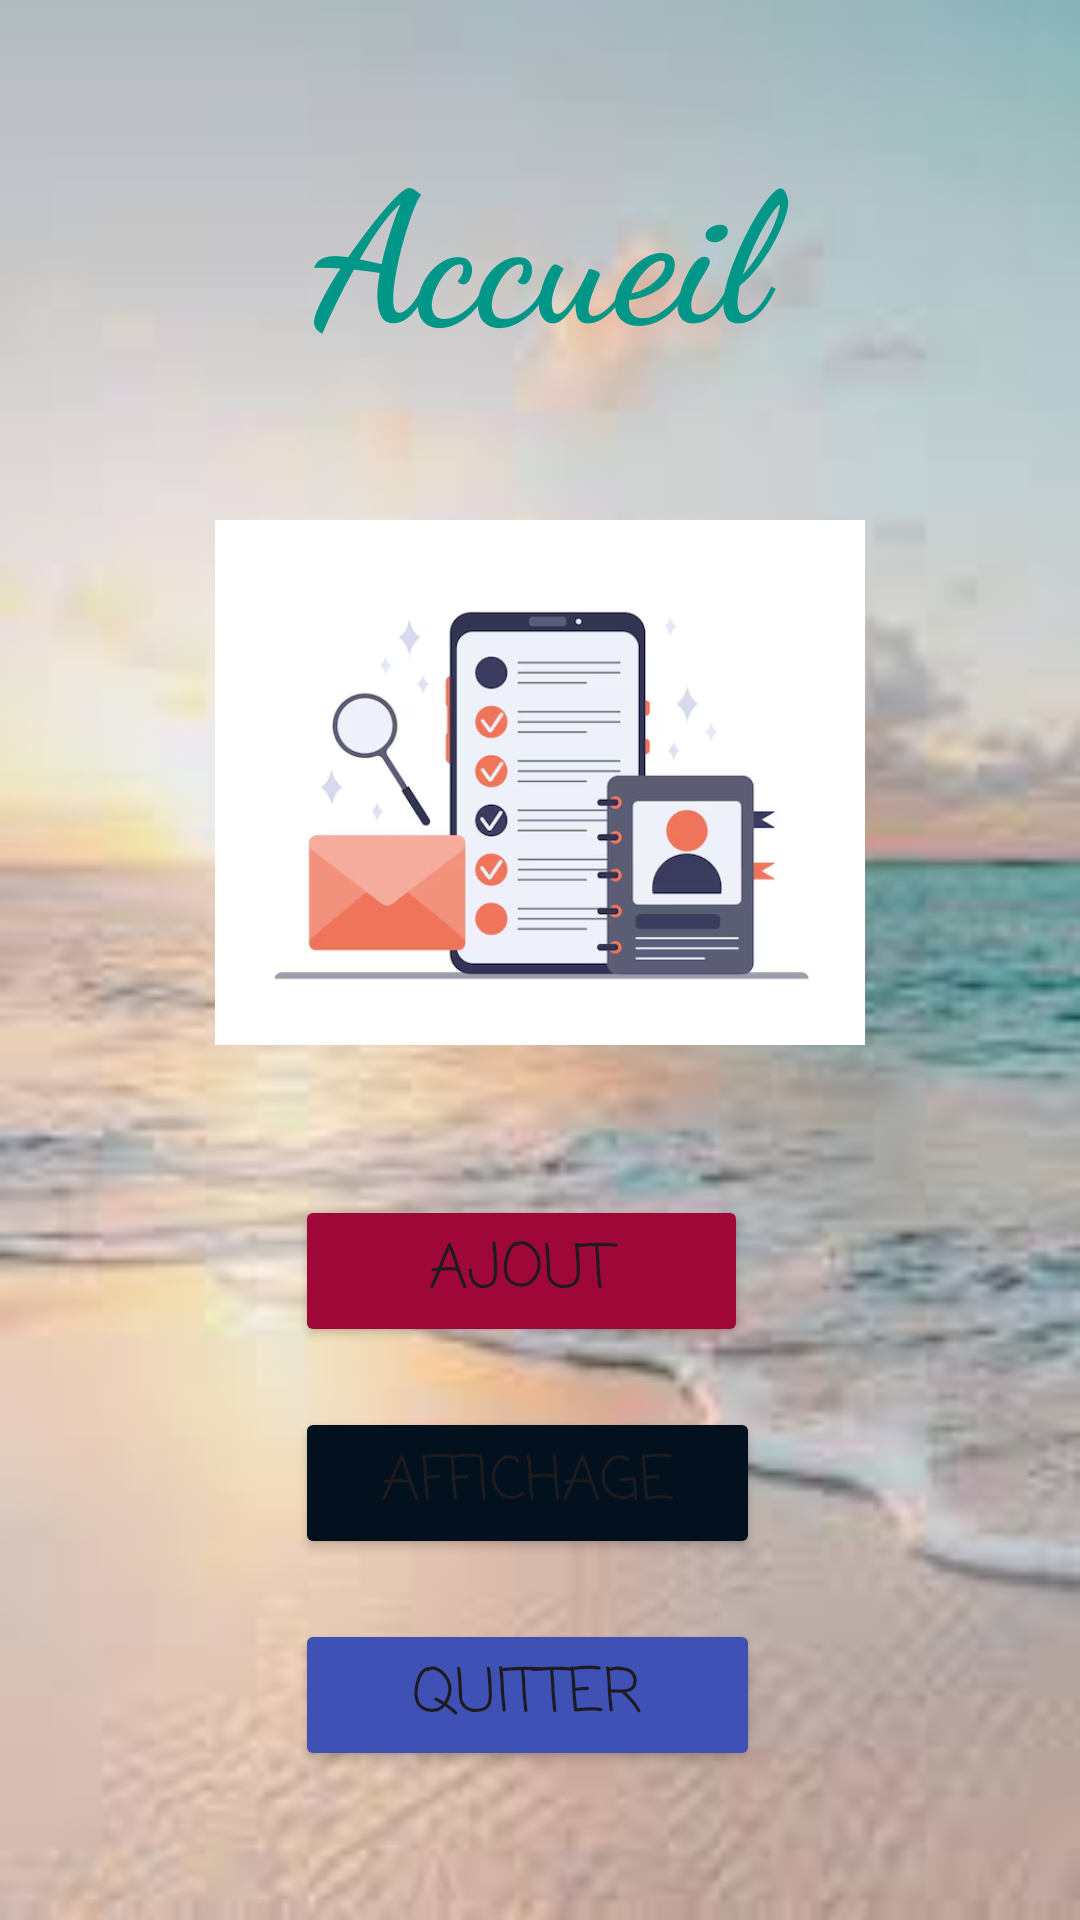

Write the Android layout XML for this screen, with the resource values it uses.
<!-- AndroidManifest.xml: application theme Theme.GestionContact -->
<!-- res/layout/activity_accueil.xml -->
<?xml version="1.0" encoding="utf-8"?>
<androidx.constraintlayout.widget.ConstraintLayout xmlns:android="http://schemas.android.com/apk/res/android"
    xmlns:app="http://schemas.android.com/apk/res-auto"
    xmlns:tools="http://schemas.android.com/tools"
    android:id="@+id/main"
    android:layout_width="match_parent"
    android:layout_height="match_parent"
    android:background="@drawable/acc"
    tools:context=".Accueil">

    <LinearLayout
        android:layout_width="match_parent"
        android:layout_height="match_parent"
        android:gravity="end"
        android:orientation="vertical">

        <TextView
            android:id="@+id/tAcc"
            android:layout_width="match_parent"
            android:layout_height="wrap_content"
            android:layout_marginTop="40dp"
            android:layout_marginBottom="50dp"
            android:fontFamily="cursive"
            android:text="Accueil"
            android:textAlignment="center"
            android:textColor="#009688"
            android:textSize="60sp"
            android:textStyle="bold" />

        <ImageView
            android:id="@+id/imageView5"
            android:layout_width="wrap_content"
            android:layout_height="175dp"
            app:srcCompat="@drawable/img" />

        <LinearLayout
            android:layout_width="163dp"
            android:layout_height="wrap_content"
            android:layout_gravity="center_horizontal"
            android:layout_marginTop="50dp"
            android:gravity="center_vertical"
            android:orientation="vertical">

            <Button
                android:id="@+id/btn_Ajout"
                android:layout_width="151dp"
                android:layout_height="wrap_content"
                android:layout_marginBottom="20dp"
                android:backgroundTint="#A00739"
                android:fontFamily="casual"
                android:text="Ajout"
                android:textSize="20sp" />

            <Button
                android:id="@+id/btn_aff"
                android:layout_width="match_parent"
                android:layout_height="wrap_content"
                android:layout_marginEnd="8dp"
                android:layout_marginBottom="20dp"
                android:backgroundTint="#02111D"
                android:fontFamily="casual"
                android:text="Affichage"
                android:textSize="20sp" />

            <Button
                android:id="@+id/btn_quitter"
                android:layout_width="match_parent"
                android:layout_height="wrap_content"
                android:layout_marginEnd="8dp"
                android:backgroundTint="#3F51B5"
                android:fontFamily="casual"
                android:text="Quitter"
                android:textSize="20sp" />

        </LinearLayout>

    </LinearLayout>

</androidx.constraintlayout.widget.ConstraintLayout>
<!-- resources referenced by this layout -->
<resources>
  <!-- drawable acc: jpg bitmap (drawable, 4371 bytes) -->
  <!-- drawable img: png bitmap (drawable, 73535 bytes) -->
  <style name="Theme.GestionContact" parent="Base.Theme.GestionContact" />
  <style name="Base.Theme.GestionContact" parent="Theme.Material3.DayNight.NoActionBar">
          
          
      </style>
</resources>
